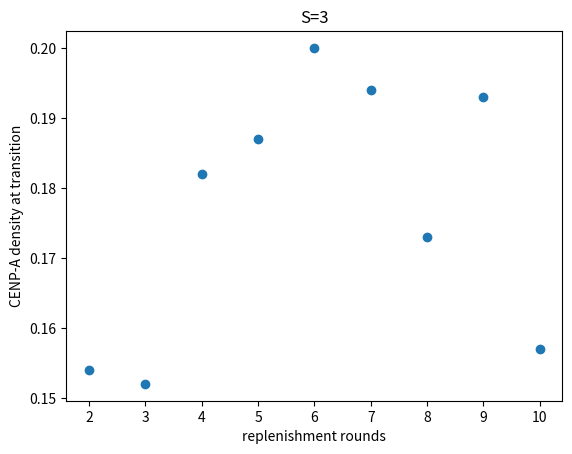

Write Python code to recreate this figure.
import matplotlib.pyplot as plt
x = range(2, 11)
y = [0.154, 0.152, 0.182, 0.187, 0.2, 0.194, 0.173, 0.193, 0.157]
plt.scatter(x, y)
plt.xlabel('replenishment rounds')
plt.ylabel('CENP-A density at transition')
plt.title('S=3')
plt.show()